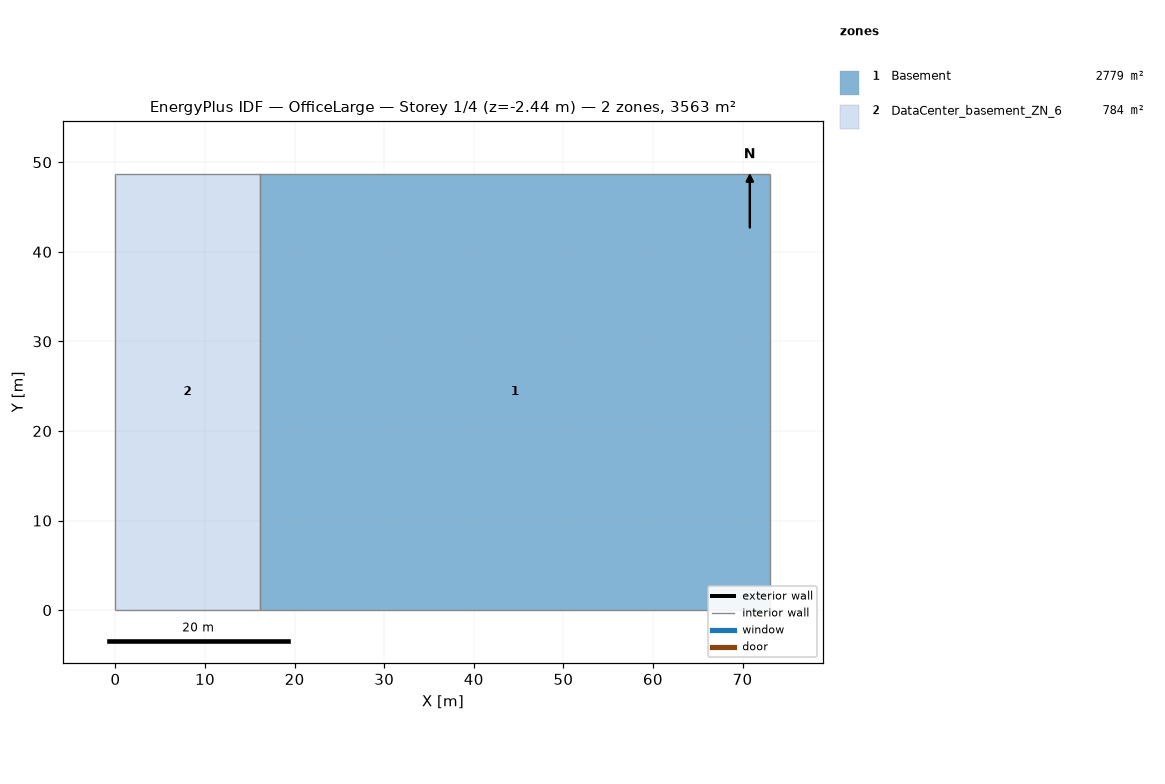
=== STOREY PLAN SPEC (per zone: floor XY polygon, exterior-wall plan segments, windows/doors) ===
zone 1: Basement  (2779.4 m²)
  floor: (73.11, 48.74) (73.11, 0.00) (16.08, 0.00) (16.08, 48.74)
  interior walls: 4
zone 2: DataCenter_basement_ZN_6  (783.7 m²)
  floor: (16.08, 48.74) (16.08, 0.00) (0.00, 0.00) (0.00, 48.74)
  interior walls: 4

=== DERIVED (storey summary) ===
Building: OfficeLarge
Storey: 1 of 4  (floor level z = -2.44 m)
Storey gross floor area: 3563.1 m²
Zones on this storey: 2
  - Basement: floor 2779.4 m²
  - DataCenter_basement_ZN_6: floor 783.7 m²
Zone adjacency (shared interzone walls):
  - Basement ↔ DataCenter_basement_ZN_6